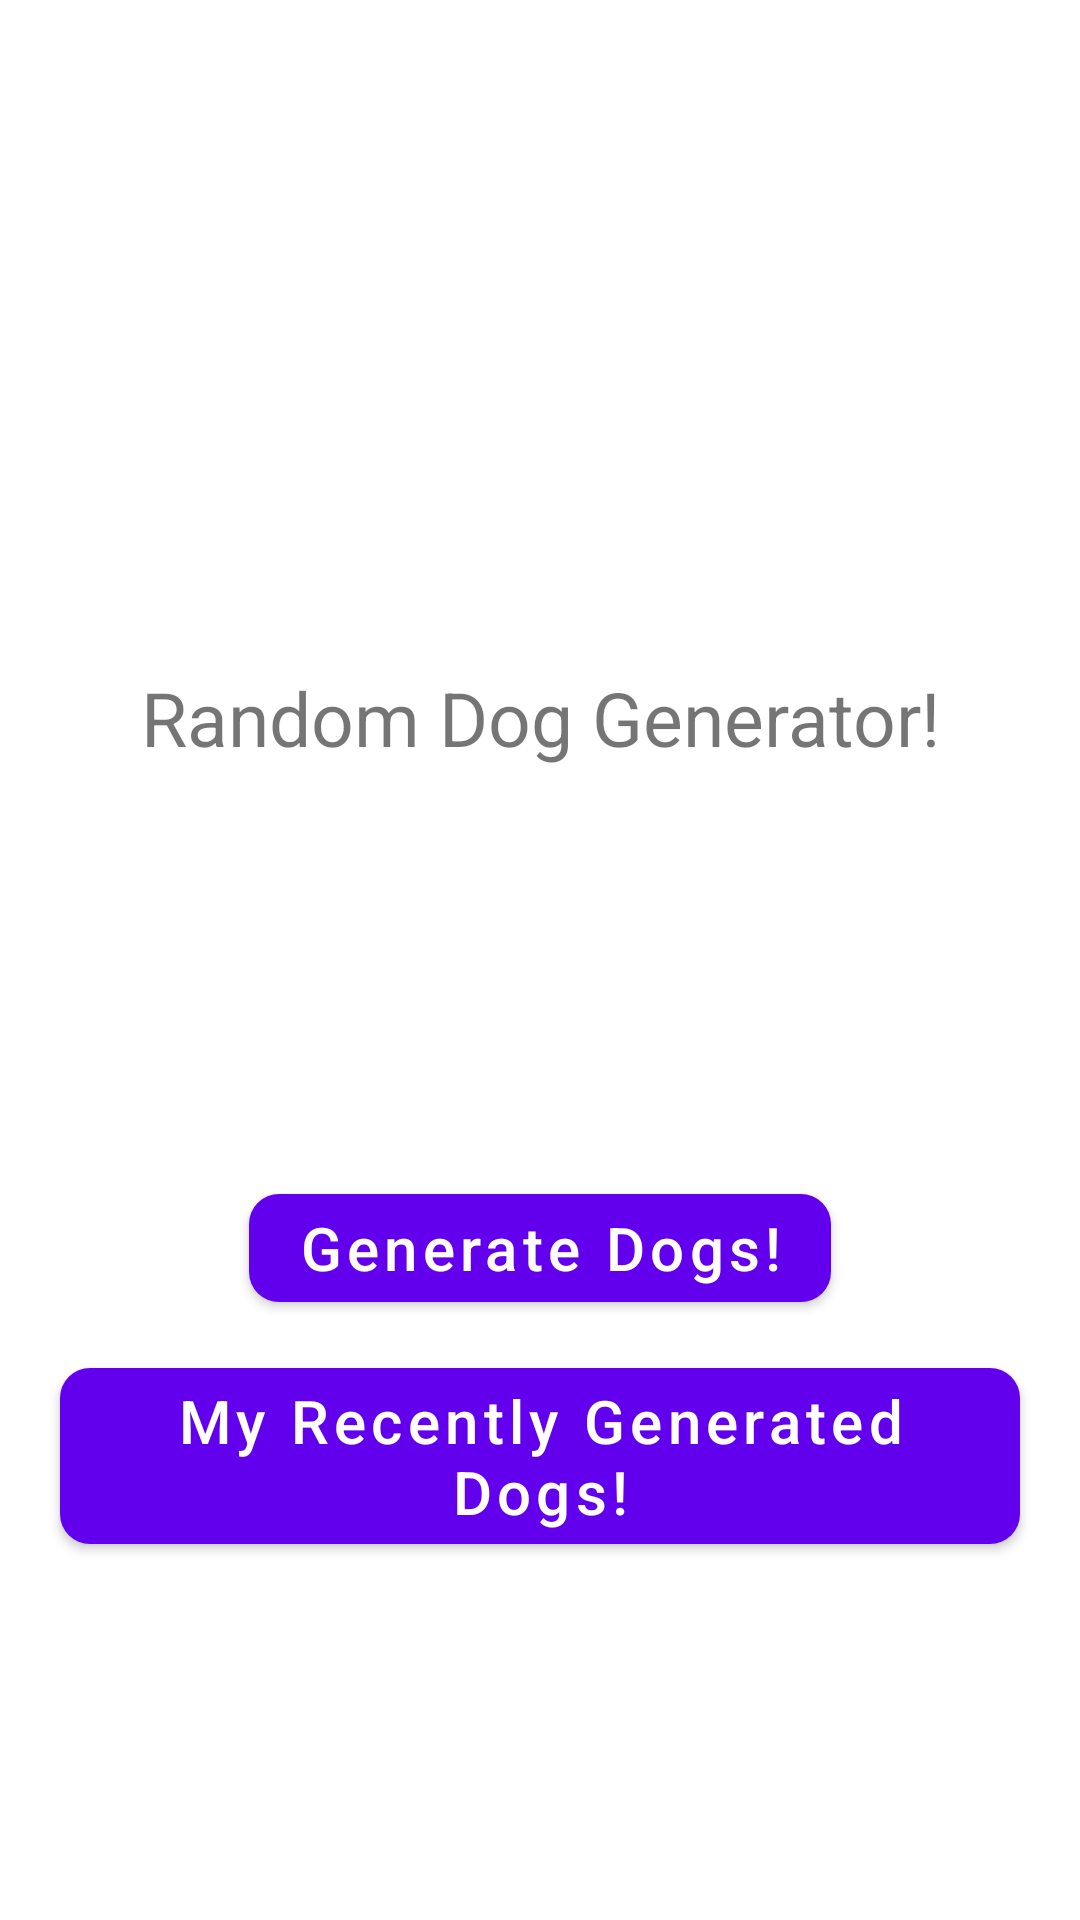

Reconstruct the res/layout file that produces this screen, plus the resources it refers to.
<!-- AndroidManifest.xml: application theme Theme.DogsApp -->
<!-- res/layout/activity_main.xml -->
<?xml version="1.0" encoding="utf-8"?>
<androidx.constraintlayout.widget.ConstraintLayout xmlns:android="http://schemas.android.com/apk/res/android"
    xmlns:app="http://schemas.android.com/apk/res-auto"
    xmlns:tools="http://schemas.android.com/tools"
    android:layout_width="match_parent"
    android:layout_height="match_parent"
    tools:context=".view.MainActivity">

    <androidx.constraintlayout.widget.Guideline
        android:id="@+id/guidelineTop"
        android:layout_width="wrap_content"
        android:layout_height="wrap_content"
        android:orientation="horizontal"
        app:layout_constraintGuide_percent="0.4" />
    <TextView
        android:id="@+id/tvCount"
        android:layout_width="wrap_content"
        android:layout_height="wrap_content"
        android:text="@string/random_dog_generator"
        android:textSize="25sp"
        android:gravity="center"
        app:layout_constraintBottom_toBottomOf="@+id/guidelineTop"
        app:layout_constraintLeft_toLeftOf="parent"
        app:layout_constraintRight_toRightOf="parent"
       />

    <androidx.constraintlayout.widget.Guideline
        android:id="@+id/guidelineTopSecond"
        android:layout_width="wrap_content"
        android:layout_height="wrap_content"
        android:orientation="horizontal"
        app:layout_constraintGuide_percent="0.9" />

    <com.google.android.material.button.MaterialButton
        android:id="@+id/tvGenerateDogs"
        android:layout_width="wrap_content"
        android:layout_height="wrap_content"
        android:layout_marginBottom="136dp"
        android:text="@string/generate_dogs"
        android:textAllCaps="false"
        android:textSize="20sp"
        app:cornerRadius="10dp"
        android:onClick="onClickGenerateDogs"
        app:layout_constraintBottom_toBottomOf="@+id/guidelineTopSecond"
        app:layout_constraintEnd_toEndOf="@+id/tvMyRecentGenerateDogs"
        app:layout_constraintStart_toStartOf="@+id/tvMyRecentGenerateDogs" />

    <com.google.android.material.button.MaterialButton
        android:id="@+id/tvMyRecentGenerateDogs"
        android:layout_width="wrap_content"
        android:layout_height="wrap_content"
        android:text="@string/my_recently_generated_dogs"
        android:textSize="20sp"
        app:cornerRadius="10dp"
        android:textAllCaps="false"
        android:onClick="onClickMyRecentGenerateDogs"
        android:layout_marginTop="10dp"
        app:layout_constraintLeft_toLeftOf="parent"
        app:layout_constraintRight_toRightOf="parent"
        app:layout_constraintTop_toBottomOf="@+id/tvGenerateDogs" />

</androidx.constraintlayout.widget.ConstraintLayout>
<!-- resources referenced by this layout -->
<resources>
  <string name="generate_dogs">Generate Dogs!</string>
  <string name="my_recently_generated_dogs">My Recently Generated Dogs!</string>
  <string name="random_dog_generator">Random Dog Generator!</string>
  <style name="Theme.DogsApp" parent="Theme.MaterialComponents.DayNight.NoActionBar">
          
          <item name="colorPrimary">@color/purple_500</item>
          <item name="colorPrimaryVariant">@color/purple_700</item>
          <item name="colorOnPrimary">@color/white</item>
          
          <item name="colorSecondary">@color/teal_200</item>
          <item name="colorSecondaryVariant">@color/teal_700</item>
          <item name="colorOnSecondary">@color/black</item>
  
          <item name="android:windowActionBar">false</item>
       
          <item name="android:windowContentOverlay">@null</item>
          
          <item name="android:statusBarColor" tools:targetApi="l">?attr/colorPrimaryVariant</item>
          
      </style>
  <!-- not gathered from this repository: default colours our renderer supplied (Android Studio template values) -->
  <color name="purple_500">#FF6200EE</color>
  <color name="purple_700">#FF3700B3</color>
  <color name="teal_200">#FF03DAC5</color>
  <color name="teal_700">#FF018786</color>
  <color name="black">#FF000000</color>
  <color name="white">#FFFFFFFF</color>
</resources>
